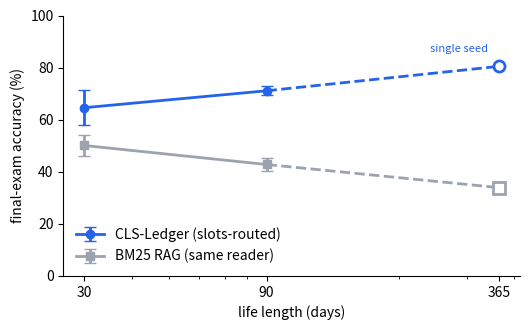

Here is the Python script that generated this plot: (Note: this script raises an exception after producing the figure.)
"""Generate the paper's 3 primary figures from reports/ artifacts.

Usage: PYTHONPATH=. python3 scripts/make_figures.py
Outputs: paper/fig1_scale.png, paper/fig2_guarantees.png,
         paper/fig3_paraphrase.png (200 dpi)
"""
from __future__ import annotations

import matplotlib
matplotlib.use("Agg")
import matplotlib.pyplot as plt

CLS = "#2563eb"
RAG = "#9ca3af"
ACCENT = "#dc2626"
plt.rcParams.update({"font.size": 10, "axes.spines.top": False,
                     "axes.spines.right": False})

# ---- Fig 1: scale curve (unseen seeds; L single-seed marked open) ----
days = [30, 90, 365]
cls_mean, cls_sd = [64.6, 71.1, 80.5], [6.7, 1.7, 0]
rag_mean, rag_sd = [50.1, 42.8, 33.9], [4.1, 2.6, 0]

fig, ax = plt.subplots(figsize=(5.4, 3.4))
ax.errorbar(days[:2], cls_mean[:2], yerr=cls_sd[:2], color=CLS, marker="o",
            capsize=4, lw=2, label="CLS-Ledger (slots-routed)")
ax.plot(days[1:], cls_mean[1:], color=CLS, lw=2, ls="--")
ax.plot(days[2], cls_mean[2], marker="o", mfc="white", mec=CLS, mew=2,
        ms=8, ls="none")
ax.errorbar(days[:2], rag_mean[:2], yerr=rag_sd[:2], color=RAG, marker="s",
            capsize=4, lw=2, label="BM25 RAG (same reader)")
ax.plot(days[1:], rag_mean[1:], color=RAG, lw=2, ls="--")
ax.plot(days[2], rag_mean[2], marker="s", mfc="white", mec=RAG, mew=2,
        ms=8, ls="none")
ax.annotate("single seed", (365, 80.5), textcoords="offset points",
            xytext=(-8, 10), fontsize=8, color=CLS, ha="right")
ax.set_xscale("log")
ax.set_xticks(days)
ax.set_xticklabels(["30", "90", "365"])
ax.set_xlabel("life length (days)")
ax.set_ylabel("final-exam accuracy (%)")
ax.set_ylim(0, 100)
ax.legend(frameon=False, loc="lower left")
fig.tight_layout()
fig.savefig("paper/fig1_scale.png", dpi=200)

# ---- Fig 2: guarantees (probe panel + unlearning panel) ----
fig, (a, b) = plt.subplots(1, 2, figsize=(7.6, 3.2),
                           gridspec_kw={"width_ratios": [1.5, 1]})
names = ["Base model", "Slots (at rest)", "Slots (one active)",
         "Naive LoRA", "SEAL-lite", "CLS monolithic", "Fused slots"]
vals = [93.8, 93.8, 93.8, 87.5, 87.5, 75.0, 0.0]
colors = ["#111827", CLS, CLS, RAG, RAG, RAG, ACCENT]
y = range(len(names))[::-1]
a.barh(list(y), vals, color=colors, height=0.62)
for yi, v in zip(y, vals):
    a.text(v + 1.2, yi, f"{v:.1f}", va="center", fontsize=8.5)
a.set_yticks(list(y))
a.set_yticklabels(names, fontsize=8.5)
a.set_xlim(0, 104)
a.set_xlabel("general-capability probe (%)")
a.set_title("(a) Forgetting", fontsize=10, loc="left")

b.bar([0, 1], [0, 19], color=[CLS, RAG], width=0.55)
b.set_xticks([0, 1])
b.set_xticklabels(["slot drop\n(no retraining)", "re-distillation"],
                  fontsize=8.5)
b.set_ylabel("unrelated answers changed (of 40)")
b.set_ylim(0, 22)
b.text(0, 0.5, "0", ha="center", fontsize=11, fontweight="bold", color=CLS)
b.text(1, 19.4, "19", ha="center", fontsize=11, fontweight="bold")
b.set_title("(b) Unlearning collateral", fontsize=10, loc="left")
fig.tight_layout()
fig.savefig("paper/fig2_guarantees.png", dpi=200)

# ---- Fig 3: template vs paraphrase decomposition (S-1) ----
systems = ["CLS\n(lexical parser)", "CLS\n(semantic parser)",
           "Embeddings RAG", "BM25 RAG"]
template = [88.6, 93.2, 54.5, 52.3]
para = [56.8, 75.0, 63.6, 52.3]
x = range(len(systems))
w = 0.36
fig, ax = plt.subplots(figsize=(5.8, 3.3))
ax.bar([i - w / 2 for i in x], template, w, color=CLS, label="template")
ax.bar([i + w / 2 for i in x], para, w, color="#93c5fd",
       label="paraphrased")
for i in x:
    ax.text(i - w / 2, template[i] + 1, f"{template[i]:.0f}", ha="center",
            fontsize=8.5)
    ax.text(i + w / 2, para[i] + 1, f"{para[i]:.0f}", ha="center",
            fontsize=8.5)
ax.set_xticks(list(x))
ax.set_xticklabels(systems, fontsize=8.5)
ax.set_ylabel("final-exam accuracy (%)")
ax.set_ylim(0, 104)
ax.legend(frameon=False)
fig.tight_layout()
fig.savefig("paper/fig3_paraphrase.png", dpi=200)
print("3 figures written to paper/")
